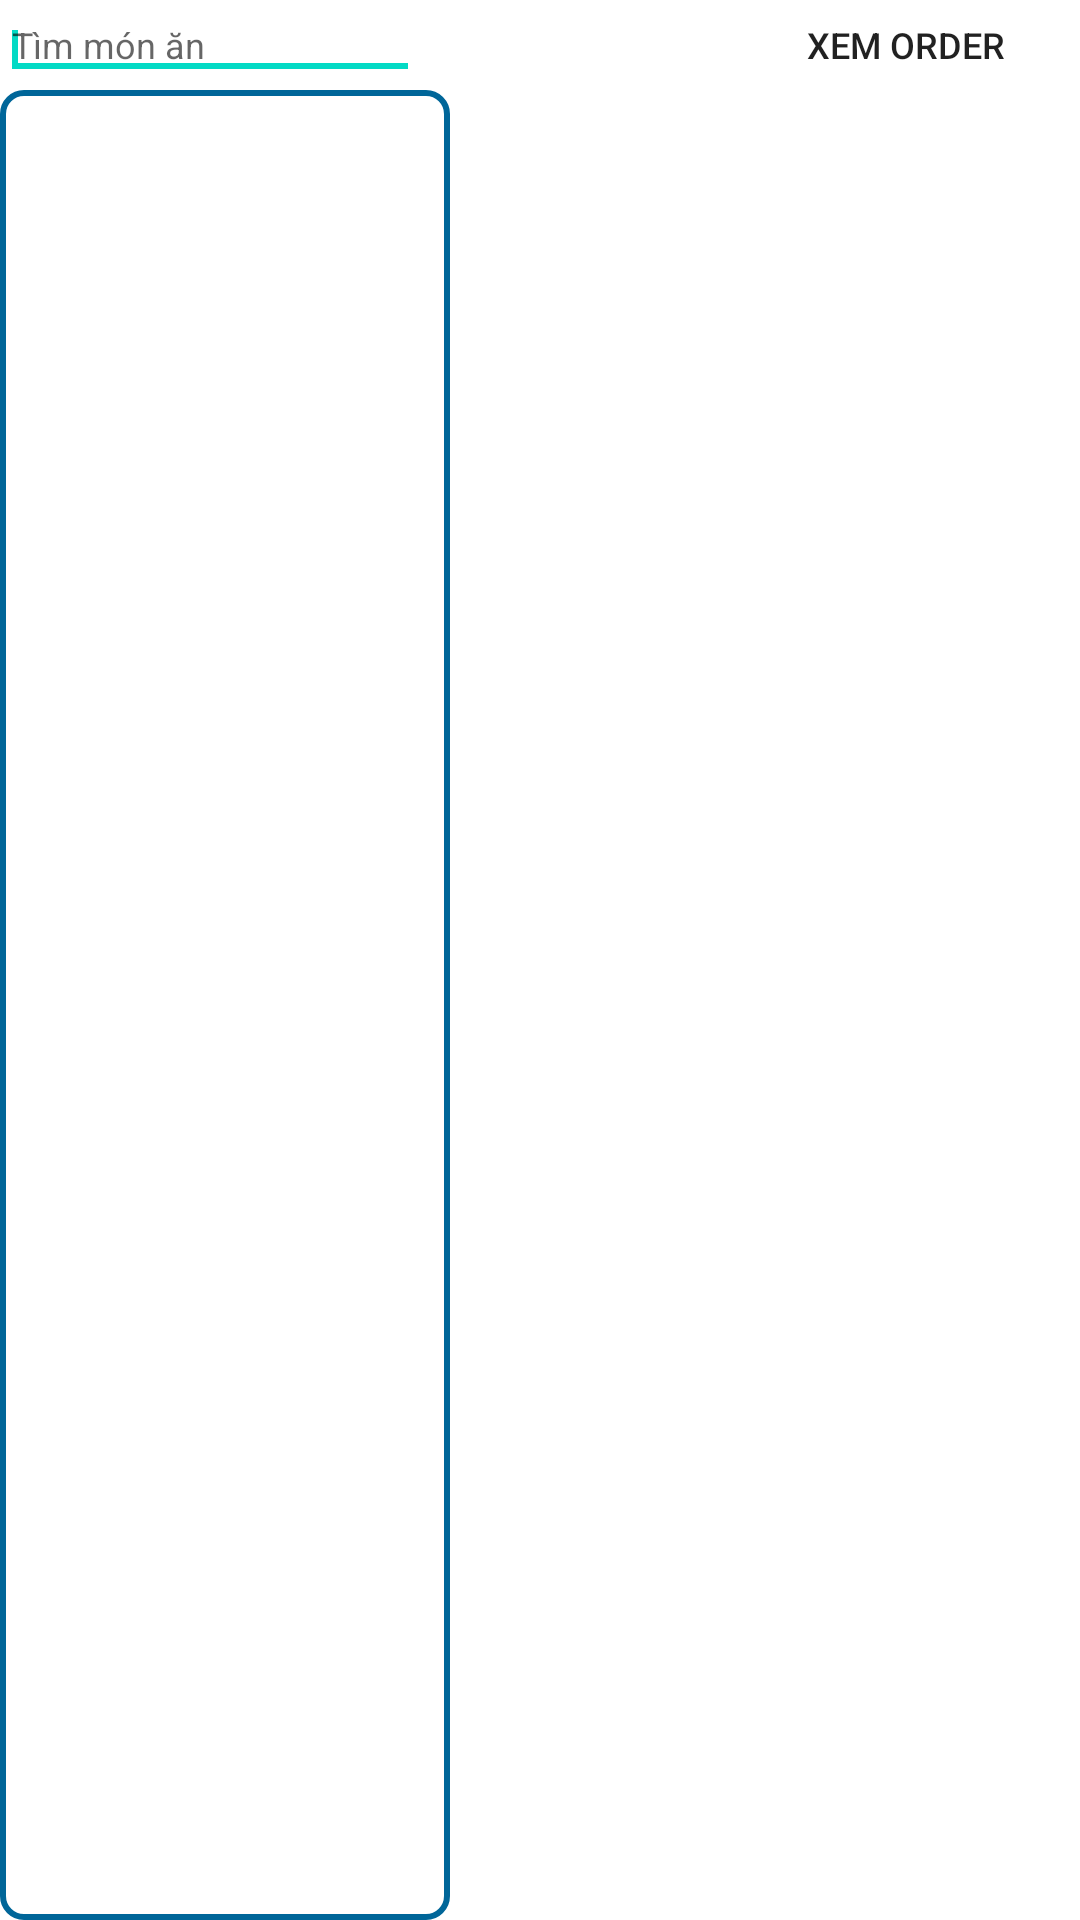

Write the Android layout XML for this screen, with the resource values it uses.
<!-- AndroidManifest.xml: application theme AppTheme -->
<!-- res/layout/activity_menu.xml -->
<LinearLayout xmlns:android="http://schemas.android.com/apk/res/android"
    xmlns:tools="http://schemas.android.com/tools"
    android:layout_width="fill_parent"
    android:layout_height="fill_parent"
    android:orientation="vertical" >

	<RelativeLayout
	    android:layout_width="match_parent"
	    android:layout_height="30dp"
	    android:background="@color/DeepSkyBlue" >

		<Button
		    android:id="@+id/btnPreviewOrder"
		    style="?android:attr/borderlessButtonStyle"
		    android:layout_width="wrap_content"
		    android:layout_height="wrap_content"
		    android:layout_alignParentRight="true"
		    android:layout_centerVertical="true"
		    android:layout_marginRight="14dp"
		    android:background="@color/DeepSkyBlue"
		    android:text="@string/completeOrder"
		    android:textSize="12sp" />

		<EditText
		    android:id="@+id/editSearchfood"
		    android:layout_width="wrap_content"
		    android:layout_height="wrap_content"
		    android:layout_alignParentLeft="true"
		    android:layout_alignParentTop="true"
		    android:ems="10"
		    android:hint="@string/hintSearchFood" 
		    android:textSize="12sp">

		    <requestFocus />
		</EditText>

		<View
		    android:layout_width="1dp"
		    android:layout_height="30dp"
		    android:layout_marginTop="2dp"
		    android:layout_marginBottom="2dp"
		    android:layout_centerVertical="true"
		    android:layout_marginRight="16dp"
		    android:layout_toLeftOf="@+id/btnPreviewOrder"
		    android:background="@color/SkyBlue" />
	    
	</RelativeLayout>

    <LinearLayout
        android:layout_width="match_parent"
        android:layout_height="match_parent"
        android:baselineAligned="false"
        android:orientation="horizontal" >
	
	    <ListView
	        android:id="@+id/listMenu"
	        android:layout_width="150dp"
	        android:layout_height="match_parent"
	        android:background="@drawable/border_list" >
	    </ListView>
	
	    <ListView
	        android:id="@+id/listFood"
	        android:layout_width="0dp"
	        android:layout_height="match_parent"
	        android:layout_weight="1"
	        tools:listitem="@layout/food_item">
	    </ListView>
    </LinearLayout>
</LinearLayout>
<!-- res/layout/food_item.xml (included above) -->
<?xml version="1.0" encoding="utf-8"?>
<LinearLayout xmlns:android="http://schemas.android.com/apk/res/android"
    android:id="@+id/foodItem"
    android:layout_width="match_parent"
    android:layout_height="match_parent"
    android:orientation="horizontal" >

    <ImageView
        android:id="@+id/imageFood"
        android:layout_width="wrap_content"
        android:layout_height="wrap_content"
        android:contentDescription="@string/image_of_food"
        android:src="@drawable/ic_launcher" 
		android:paddingTop="20dp"
		android:paddingRight="10dp"/>

    <RelativeLayout
        android:layout_width="match_parent"
        android:layout_height="match_parent" >

        <TextView
            android:id="@+id/nameFood"
            android:layout_width="fill_parent"
            android:layout_height="wrap_content"
            android:layout_alignParentLeft="true"
            android:layout_alignParentTop="true"
            android:lines="1"
            android:text="@string/hello_world"
            android:textColor="@color/Aquamarine"
            android:textSize="15sp"
            android:textStyle="bold" />

        <Button
            android:id="@+id/btnAddFood"
            android:layout_width="wrap_content"
            android:layout_height="wrap_content"
            android:layout_below="@+id/nameFood"
            android:onClick="addFoodOnClickHandler"
            android:text="@string/addFood" />

        <TextView
            android:id="@+id/txtView1"
            android:layout_width="wrap_content"
            android:layout_height="wrap_content"
            android:layout_alignBottom="@+id/btnAddFood"
            android:layout_marginLeft="29dp"
            android:layout_toRightOf="@+id/btnAddFood"
            android:text="@string/price" />

        <TextView
            android:id="@+id/priceFood"
            android:layout_width="wrap_content"
            android:layout_height="wrap_content"
            android:layout_alignBaseline="@+id/txtView1"
            android:layout_alignBottom="@+id/txtView1"
            android:layout_toRightOf="@+id/txtView1"
            android:text="@string/hello_world" />

    </RelativeLayout>
	
</LinearLayout>
<!-- resources referenced by this layout -->
<resources>
  <!-- drawable border_list (drawable) -->
  <?xml version="1.0" encoding="utf-8"?>
  <shape xmlns:android="http://schemas.android.com/apk/res/android"
     android:shape="rectangle" >
     <solid android:color="#FFF" />
     <stroke android:width="2dip" android:color="#006699" />
     <corners 
           android:bottomRightRadius="7dp" 
           android:bottomLeftRadius="7dp" 
           android:topLeftRadius="7dp" 
           android:topRightRadius="7dp"/> 
  </shape>
  <string name="addFood">Thêm</string>
  <string name="completeOrder">Xem order</string>
  <string name="hello_world">Hello world!</string>
  <string name="hintSearchFood">Tìm món ăn</string>
  <string name="image_of_food">Image of food</string>
  <string name="price">Giá:</string>
</resources>
